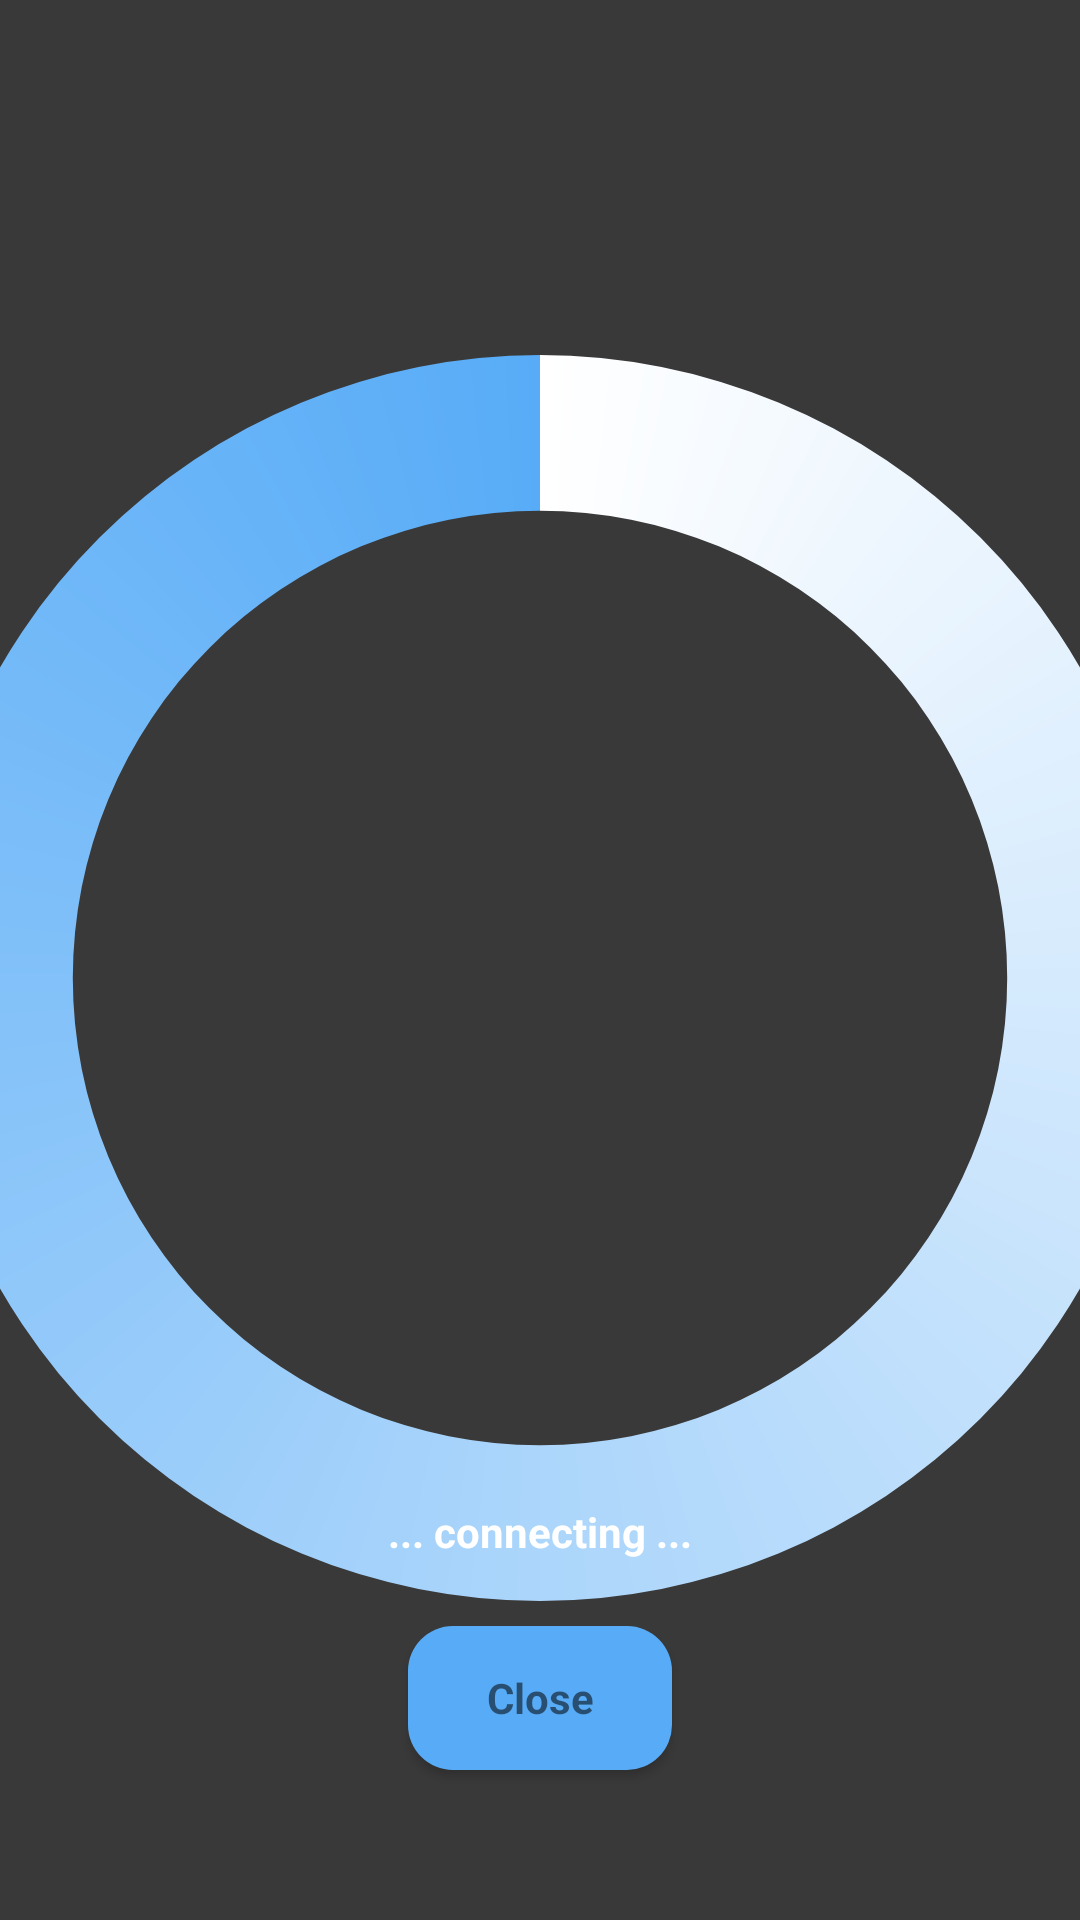

The Android layout XML behind this screen, and the referenced resources:
<!-- AndroidManifest.xml: application theme Theme.HonzaHome.NoActionBar -->
<!-- res/layout/activity_light.xml -->
<?xml version="1.0" encoding="utf-8"?>
<RelativeLayout xmlns:android="http://schemas.android.com/apk/res/android"
    xmlns:app="http://schemas.android.com/apk/res-auto"
    xmlns:tools="http://schemas.android.com/tools"
    android:layout_width="match_parent"
    android:layout_height="match_parent"
    tools:context=".LightActivity"
    android:background="@color/colorSecondary"
    android:id="@+id/all"
    >

    <LinearLayout
        android:layout_width="match_parent"
        android:layout_height="match_parent"
        android:orientation="vertical"
        android:gravity="center_horizontal">

        <Button
            android:id="@+id/btnDev"
            android:layout_width="match_parent"
            android:layout_height="50dp"
            android:layout_marginTop="-5dp"
            android:text="@string/dev" />

        <Button
            android:id="@+id/btnOnOff"
            android:layout_width="match_parent"
            android:layout_height="50dp"
            android:text="@string/li_t"/>

        <LinearLayout
            android:layout_width="match_parent"
            android:layout_height="wrap_content"
            android:orientation="horizontal"
            android:gravity="center_vertical">

            <TextView
                android:layout_width="wrap_content"
                android:layout_height="wrap_content"
                android:text="@string/bri"
                android:layout_weight="1"
                android:gravity="center_vertical|end"
                android:textColor="#FFFFFF"/>

            <TextView
                android:id="@+id/txtStateBval"
                android:layout_width="wrap_content"
                android:layout_height="wrap_content"
                android:text="@string/not"
                android:layout_weight="1"
                android:gravity="center_vertical"
                android:textColor="#FFFFFF"/>
        </LinearLayout>


        <SeekBar
            android:id="@+id/seekBright"
            android:layout_width="200dp"
            android:layout_height="wrap_content"
            android:indeterminate="false"
            android:max="100"
            android:thumbTint="#FFFFFF"
            android:progressBackgroundTint="#FFFFFF"
            android:progressTint="#FFFFFF"/>

        <LinearLayout
            android:layout_width="match_parent"
            android:layout_height="wrap_content"
            android:orientation="horizontal"
            android:gravity="center_vertical">

            <TextView
                android:layout_width="wrap_content"
                android:layout_height="wrap_content"
                android:text="@string/col"
                android:layout_weight="1"
                android:gravity="center_vertical|end"
                android:textColor="#FFFFFF"/>

            <TextView
                android:id="@+id/txtStateCval"
                android:layout_width="wrap_content"
                android:layout_height="wrap_content"
                android:text="@string/not"
                android:layout_weight="1"
                android:gravity="center_vertical"
                android:textColor="#FFFFFF"/>
        </LinearLayout>

        <SeekBar
            android:id="@+id/seekColor"
            android:layout_width="150dp"
            android:layout_height="wrap_content"
            android:max="3000"
            android:thumbTint="#FFFFFF"
            android:progressBackgroundTint="#FFFFFF"
            android:progressTint="#FFFFFF"/>

    </LinearLayout>

    <RelativeLayout
        android:id="@+id/progressLay"
        android:layout_width="wrap_content"
        android:layout_height="wrap_content"
        android:layout_centerInParent="true">

        <ProgressBar
            android:id="@+id/progressBar"
            style="?android:attr/progressBarStyleHorizontal"
            android:layout_width="match_parent"
            android:layout_height="match_parent"
            android:layout_centerInParent="true"
            android:background="@color/colorSecondary"
            android:indeterminate="false"
            android:max="100"
            android:padding="-15dp"
            android:paddingTop="10dp"
            android:progress="0"
            android:progressDrawable="@drawable/circular_progress_bar"
            android:scaleX="1.2"
            android:scaleY="1.2"
            android:secondaryProgress="0" />

        <TextView
            android:layout_width="wrap_content"
            android:layout_height="wrap_content"
            android:layout_alignBottom="@+id/progressBar"
            android:layout_centerInParent="false"
            android:layout_centerHorizontal="true"
            android:layout_marginBottom="120dp"
            android:text="@string/con"
            android:textColor="#FFFFFF"
            android:textAppearance="?android:attr/textAppearanceSmall"
            android:textStyle="bold" />

        <Button
            android:id="@+id/btnPrgClose"
            android:layout_width="wrap_content"
            android:layout_height="wrap_content"
            android:layout_alignBottom="@+id/progressBar"
            android:layout_centerInParent="false"
            android:layout_centerHorizontal="true"
            android:layout_marginBottom="50dp"
            android:background="@drawable/roundcorner"
            android:text="@string/cls"
            android:textAppearance="?android:attr/textAppearanceSmall"
            android:textStyle="bold" />
    </RelativeLayout>
</RelativeLayout>
<!-- resources referenced by this layout -->
<resources>
  <color name="colorSecondary">#FF393939</color>
  <!-- drawable circular_progress_bar (drawable) -->
  <?xml version="1.0" encoding="utf-8"?>
  <rotate xmlns:android="http://schemas.android.com/apk/res/android"
      android:fromDegrees="-90"
      android:pivotX="50%"
      android:pivotY="50%"
      android:toDegrees="270" >
  
      <shape
          android:shape="ring"
          android:useLevel="false">
          <gradient
              android:centerY="0.5"
              android:endColor="#58ACF7"
              android:startColor="#ffffff"
              android:type="sweep"
              android:useLevel="false" />
      </shape>
  
  </rotate>
  <!-- drawable roundcorner (drawable) -->
  <shape
      android:shape="rectangle"
      xmlns:android="http://schemas.android.com/apk/res/android">
      <corners
          android:radius="15dp" />
      <solid
          android:color="#58ACF7" />
  </shape>
  <string name="bri">Brightness: </string>
  <string name="cls">Close</string>
  <string name="col">Color Temperature: </string>
  <string name="con">... connecting ...</string>
  <string name="dev">device</string>
  <string name="li_t">toggle light</string>
  <string name="not">---</string>
  <style name="Theme.HonzaHome.NoActionBar">
          <item name="windowActionBar">false</item>
          <item name="windowNoTitle">true</item>
      </style>
</resources>
